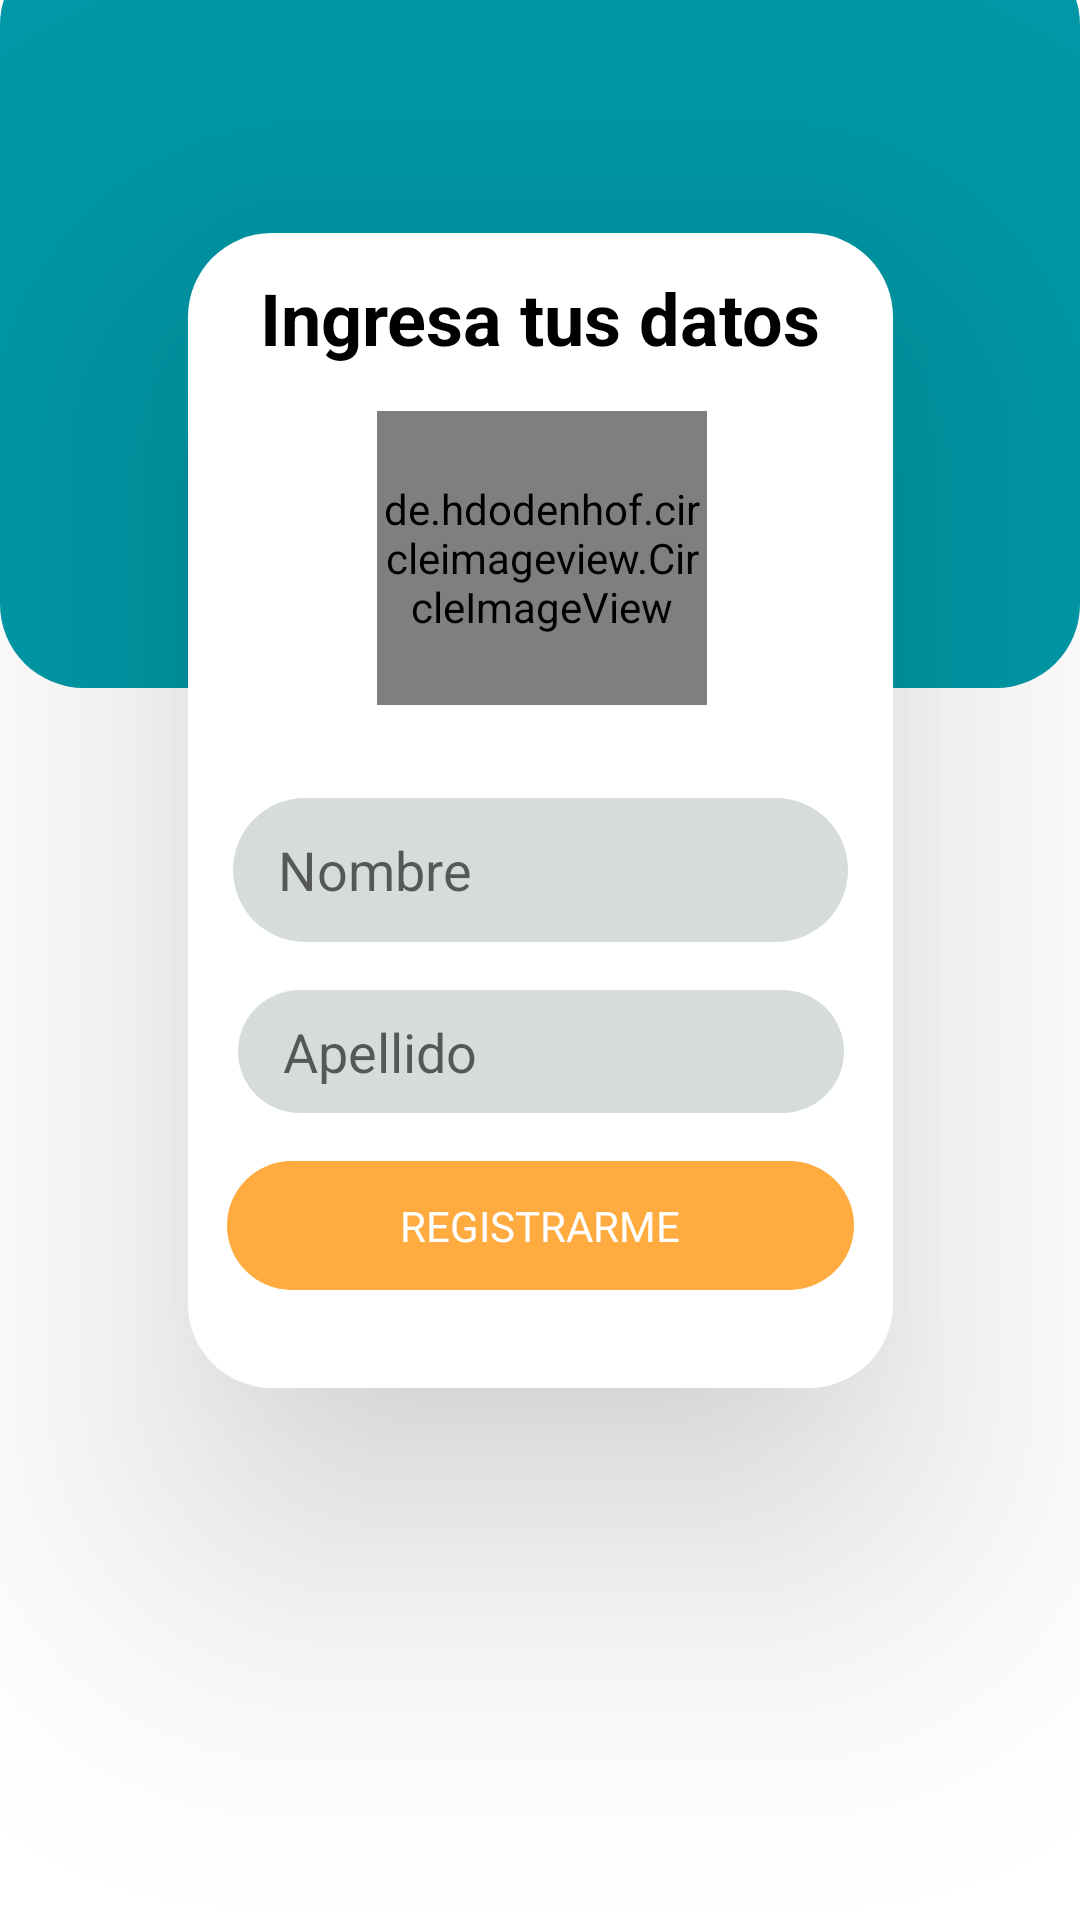

Write the Android layout XML for this screen, with the resource values it uses.
<!-- AndroidManifest.xml: application theme Theme.Cheaper -->
<!-- res/layout/activity_registrar_usuario.xml -->
<?xml version="1.0" encoding="utf-8"?>
<FrameLayout
    xmlns:android="http://schemas.android.com/apk/res/android"
    xmlns:app="http://schemas.android.com/apk/res-auto"
    xmlns:tools="http://schemas.android.com/tools"
    android:layout_width="match_parent"
    android:layout_height="match_parent"
    android:elevation="100dp"
    tools:context=".RegistrarUsuarioActivity">

    <LinearLayout
        android:id="@+id/imageViewEditarProducto"
        android:layout_width="match_parent"
        android:layout_height="249dp"
        android:layout_marginTop="-20dp"
        android:background="@android:drawable/toast_frame"
        android:backgroundTint="@color/primario"
        android:src="@android:drawable/divider_horizontal_dark" />

    <androidx.constraintlayout.widget.ConstraintLayout
        android:layout_width="match_parent"
        android:layout_height="match_parent">

        <LinearLayout
            android:id="@+id/ll_productos"
            android:layout_width="235dp"
            android:layout_height="385dp"
            android:layout_marginBottom="100dp"
            android:background="@drawable/toast_frame_white"
            android:elevation="60dp"
            android:orientation="horizontal"
            app:layout_constraintBottom_toBottomOf="parent"
            app:layout_constraintEnd_toEndOf="parent"
            app:layout_constraintStart_toStartOf="parent"
            app:layout_constraintTop_toTopOf="parent">

            <androidx.constraintlayout.widget.ConstraintLayout
                android:layout_width="match_parent"
                android:layout_height="wrap_content"
                android:elevation="40dp"
                tools:layout_gravity="center">

                <TextView
                    android:id="@+id/lbl_producto"
                    android:layout_width="wrap_content"
                    android:layout_height="wrap_content"
                    android:layout_marginBottom="320dp"
                    android:gravity="center"
                    android:text="Ingresa tus datos"
                    android:textColor="@color/black"
                    android:textSize="24sp"
                    android:textStyle="bold"
                    app:layout_constraintBottom_toBottomOf="parent"
                    app:layout_constraintEnd_toEndOf="parent"
                    app:layout_constraintStart_toStartOf="parent"
                    app:layout_constraintTop_toTopOf="parent" />

                <LinearLayout
                    android:id="@+id/linearLayout1"
                    android:layout_width="250dp"
                    android:layout_height="99dp"
                    android:layout_marginStart="10dp"
                    android:layout_marginTop="15dp"
                    android:layout_marginEnd="10dp"
                    android:elevation="40dp"
                    android:orientation="horizontal"
                    app:layout_constraintEnd_toEndOf="parent"
                    app:layout_constraintStart_toStartOf="parent"
                    app:layout_constraintTop_toBottomOf="@+id/lbl_producto">

                    

                    <androidx.constraintlayout.widget.ConstraintLayout
                        android:layout_width="match_parent"
                        android:layout_height="99dp">

                        <de.hdodenhof.circleimageview.CircleImageView
                            android:id="@+id/editarUsuario_usuarioImagen"
                            android:layout_width="110dp"
                            android:layout_height="98dp"
                            app:civ_border_color="#FFFFFFFF"
                            app:civ_border_width="4dp"
                            app:layout_constraintEnd_toEndOf="parent"
                            app:layout_constraintStart_toStartOf="parent"
                            app:layout_constraintTop_toTopOf="parent"
                            tools:src="@tools:sample/avatars" />
                    </androidx.constraintlayout.widget.ConstraintLayout>


                </LinearLayout>

                <LinearLayout
                    android:id="@+id/linearLayout2"
                    android:layout_width="205dp"
                    android:layout_height="48dp"
                    android:layout_marginStart="10dp"
                    android:layout_marginTop="30dp"
                    android:layout_marginEnd="10dp"
                    android:elevation="40dp"
                    android:orientation="horizontal"
                    app:layout_constraintEnd_toEndOf="parent"
                    app:layout_constraintStart_toStartOf="parent"
                    app:layout_constraintTop_toBottomOf="@+id/linearLayout1">

                    <EditText
                        android:id="@+id/txt_Nombre"
                        android:layout_width="200dp"
                        android:layout_height="match_parent"
                        android:layout_weight="1"
                        android:background="@android:drawable/toast_frame"
                        android:backgroundTint="#D6DCDC"
                        android:hint="Nombre"
                        android:paddingLeft="15dp" />
                </LinearLayout>

                <LinearLayout
                    android:id="@+id/linearLayout3"
                    android:layout_width="202dp"
                    android:layout_height="41dp"
                    android:layout_marginStart="10dp"
                    android:layout_marginTop="16dp"
                    android:layout_marginEnd="10dp"
                    android:elevation="40dp"
                    android:orientation="horizontal"
                    app:layout_constraintEnd_toEndOf="parent"
                    app:layout_constraintStart_toStartOf="parent"
                    app:layout_constraintTop_toBottomOf="@+id/linearLayout2">

                    <EditText
                        android:id="@+id/txt_apellido"
                        android:layout_width="228dp"
                        android:layout_height="match_parent"
                        android:layout_weight="1"
                        android:background="@android:drawable/toast_frame"
                        android:backgroundTint="#D6DCDC"
                        android:gravity="center|start"
                        android:hint="Apellido"
                        android:paddingLeft="15dp" />
                </LinearLayout>


                <androidx.appcompat.widget.AppCompatButton
                    android:id="@+id/btn_registrarme"
                    android:layout_width="209dp"
                    android:layout_height="43dp"
                    android:layout_marginStart="10dp"
                    android:layout_marginTop="16dp"
                    android:layout_marginEnd="10dp"
                    android:layout_marginBottom="24dp"
                    android:background="@android:drawable/toast_frame"
                    android:backgroundTint="@color/secundario_amarillo"
                    android:fontFamily="@font/montserrat"
                    android:text="Registrarme"
                    android:textColor="@color/white"
                    app:layout_constraintBottom_toBottomOf="parent"
                    app:layout_constraintEnd_toEndOf="parent"
                    app:layout_constraintStart_toStartOf="parent"
                    app:layout_constraintTop_toBottomOf="@+id/linearLayout3" />


            </androidx.constraintlayout.widget.ConstraintLayout>
        </LinearLayout>
    </androidx.constraintlayout.widget.ConstraintLayout>


</FrameLayout>
<!-- resources referenced by this layout -->
<resources>
  <color name="black">#FF000000</color>
  <color name="primario">#0098A6</color>
  <color name="secundario_amarillo">#FFAB40</color>
  <color name="white">#FFFFFFFF</color>
  <!-- drawable toast_frame_white (drawable) -->
  <?xml version="1.0" encoding="utf-8"?>
  <shape xmlns:android="http://schemas.android.com/apk/res/android"
      android:shape="rectangle">
      <solid android:color="@color/white" />
      <corners android:radius="28dp" />
  </shape>
  <style name="Theme.Cheaper" parent="Theme.MaterialComponents.DayNight.DarkActionBar">
          
          <item name="colorPrimary">@color/primario</item>
          <item name="colorPrimaryVariant">@color/black</item>
          <item name="colorOnPrimary">@color/white</item>
          
          <item name="colorSecondary">@color/teal_200</item>
          <item name="colorSecondaryVariant">@color/teal_700</item>
          <item name="colorOnSecondary">@color/black</item>
          
          <item name="android:statusBarColor" tools:targetApi="l">?attr/colorPrimaryVariant</item>
          
      </style>
  <color name="teal_200">#FF03DAC5</color>
  <color name="teal_700">#FF018786</color>
</resources>
